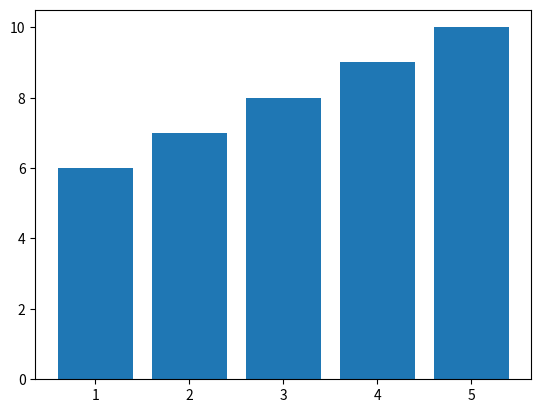

Reproduce this figure in Python.
import matplotlib.pyplot as plt
x=[1,2,3,4,5]
y=[6,7,8,9,10]
plt.bar(x,y)
plt.show()
